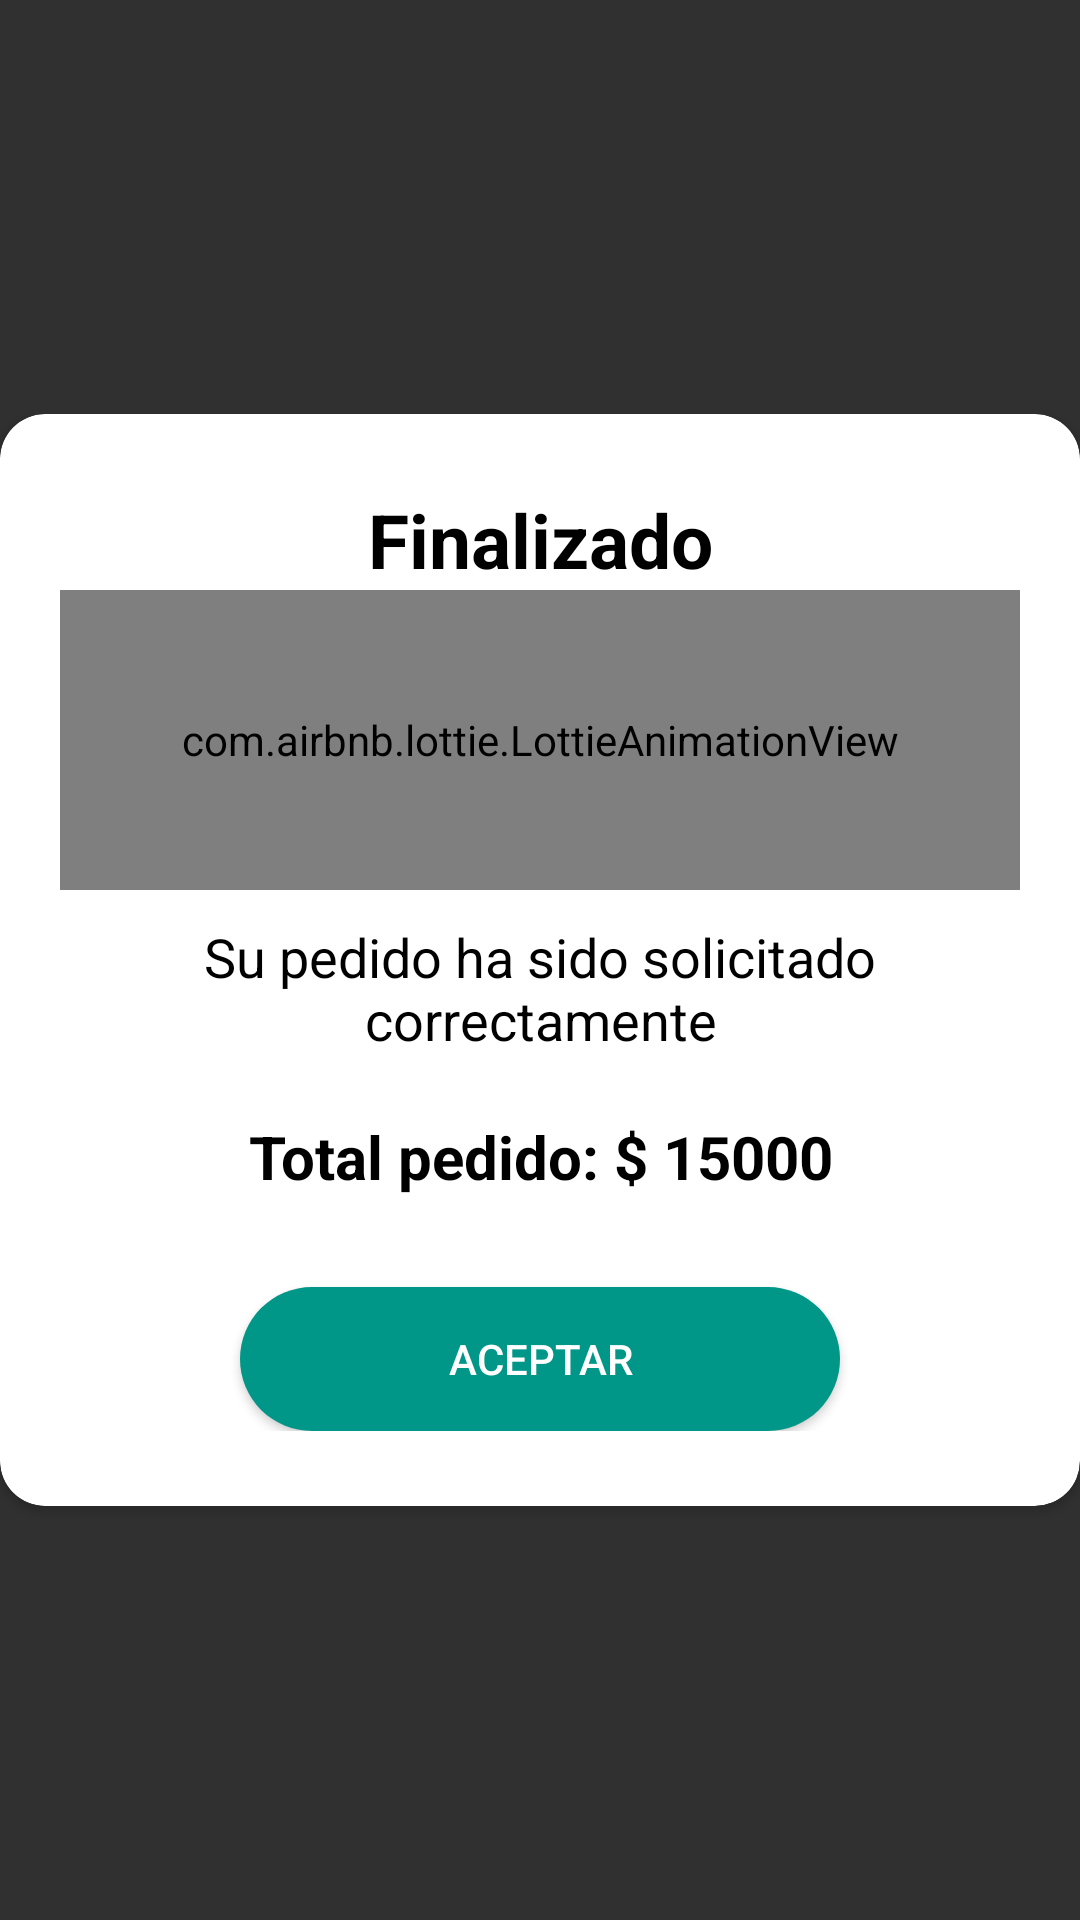

Layout XML and referenced resources for this Android screen:
<!-- AndroidManifest.xml: application theme Theme.AppCompat.NoActionBar -->
<!-- res/layout/epic_popup_positive.xml -->
<?xml version="1.0" encoding="utf-8"?>
<RelativeLayout
    xmlns:android="http://schemas.android.com/apk/res/android"
    xmlns:app="http://schemas.android.com/apk/res-auto"
    android:layout_width="match_parent"
    android:layout_height="match_parent"
    android:layout_marginLeft="5dp"
    android:layout_marginRight="5dp"
    android:gravity="center">

    <ImageView
        android:id="@+id/cerrarPositivo"
        android:layout_width="wrap_content"
        android:layout_height="wrap_content"
        android:src="@drawable/ic_close_black_24dp"
        android:layout_marginTop="7dp"
        android:layout_marginRight="7dp"
        android:elevation="5dp"
        android:layout_alignParentRight="true"/>

    <androidx.cardview.widget.CardView
        android:layout_width="match_parent"
        android:layout_height="wrap_content"
        app:cardCornerRadius="15dp"
        app:cardBackgroundColor="#fff"
        android:layout_alignParentTop="true"
        android:layout_alignParentLeft="true"
        android:layout_alignParentStart="true">

        <LinearLayout
            android:layout_width="match_parent"
            android:layout_height="wrap_content"
            android:orientation="vertical">

            <LinearLayout
                android:layout_width="match_parent"
                android:layout_height="wrap_content"
                android:orientation="vertical"
                android:layout_marginTop="25dp"
                android:layout_marginBottom="25dp">
                
                <TextView
                    android:id="@+id/tituloPositivo"
                    android:layout_width="match_parent"
                    android:layout_height="wrap_content"
                    android:layout_marginLeft="20dp"
                    android:layout_marginRight="20dp"
                    android:textAlignment="center"
                    android:textStyle="bold"
                    android:textSize="25dp"
                    android:text="@string/titulo_positive"
                    android:textColor="@color/black"/>

   
                <com.airbnb.lottie.LottieAnimationView
                    android:id="@+id/check"
                    android:layout_width="match_parent"
                    android:layout_height="100dp"
                    android:layout_below="@+id/txt"
                    android:layout_marginLeft="20dp"
                    android:layout_marginRight="20dp"
                    android:layout_marginBottom="10dp"
                    app:lottie_autoPlay="true"
                    app:lottie_loop="false"
                    app:lottie_rawRes="@raw/succes" />

                <TextView
                    android:id="@+id/textoPositivo"
                    android:layout_width="match_parent"
                    android:layout_height="wrap_content"
                    android:layout_marginLeft="20dp"
                    android:layout_marginRight="20dp"
                    android:layout_marginBottom="20dp"
                    android:textAlignment="center"
                    android:textSize="18dp"
                    android:text="@string/nombre"
                    android:textColor="@color/black"/>
                <TextView
                    android:id="@+id/totalVentana"
                    android:layout_width="match_parent"
                    android:layout_height="wrap_content"
                    android:layout_marginLeft="20dp"
                    android:layout_marginRight="20dp"
                    android:layout_marginBottom="10dp"
                    android:textAlignment="center"
                    android:textSize="20sp"
                    android:textStyle="bold"
                    android:text="Total pedido: $ 15000"
                    android:textColor="@color/black"/>

                <Button
                    android:id="@+id/btnAceptar"
                    android:layout_width="200dp"
                    android:layout_height="wrap_content"
                    android:layout_marginTop="20dp"
                    android:text="Aceptar"
                    android:textColor="@color/colorWhite"
                    android:background="@drawable/button_green_round"
                    android:layout_gravity="center"/>

            </LinearLayout>

        </LinearLayout>

    </androidx.cardview.widget.CardView>

</RelativeLayout>
<!-- resources referenced by this layout -->
<resources>
  <color name="black">#FF000000</color>
  <color name="colorWhite">#ffff</color>
  <!-- drawable button_green_round (drawable) -->
  <?xml version="1.0" encoding="utf-8"?>
  <shape
      xmlns:android="http://schemas.android.com/apk/res/android"
      android:shape="rectangle">
  
      <corners
          android:radius="50dp"/>
      <solid
          android:color="#009688"/>
  
  </shape>
  <!-- drawable ic_check_black_24dp (drawable) -->
  <vector xmlns:android="http://schemas.android.com/apk/res/android"
          android:width="104dp"
          android:height="104dp"
          android:viewportWidth="24.0"
          android:viewportHeight="24.0">
      <path
          android:fillColor="#3eb959"
          android:pathData="M9,16.17L4.83,12l-1.42,1.41L9,19 21,7l-1.41,-1.41z"/>
  </vector>
  <string name="nombre">Su pedido ha sido solicitado correctamente</string>
  <string name="titulo_positive">Finalizado</string>
</resources>
